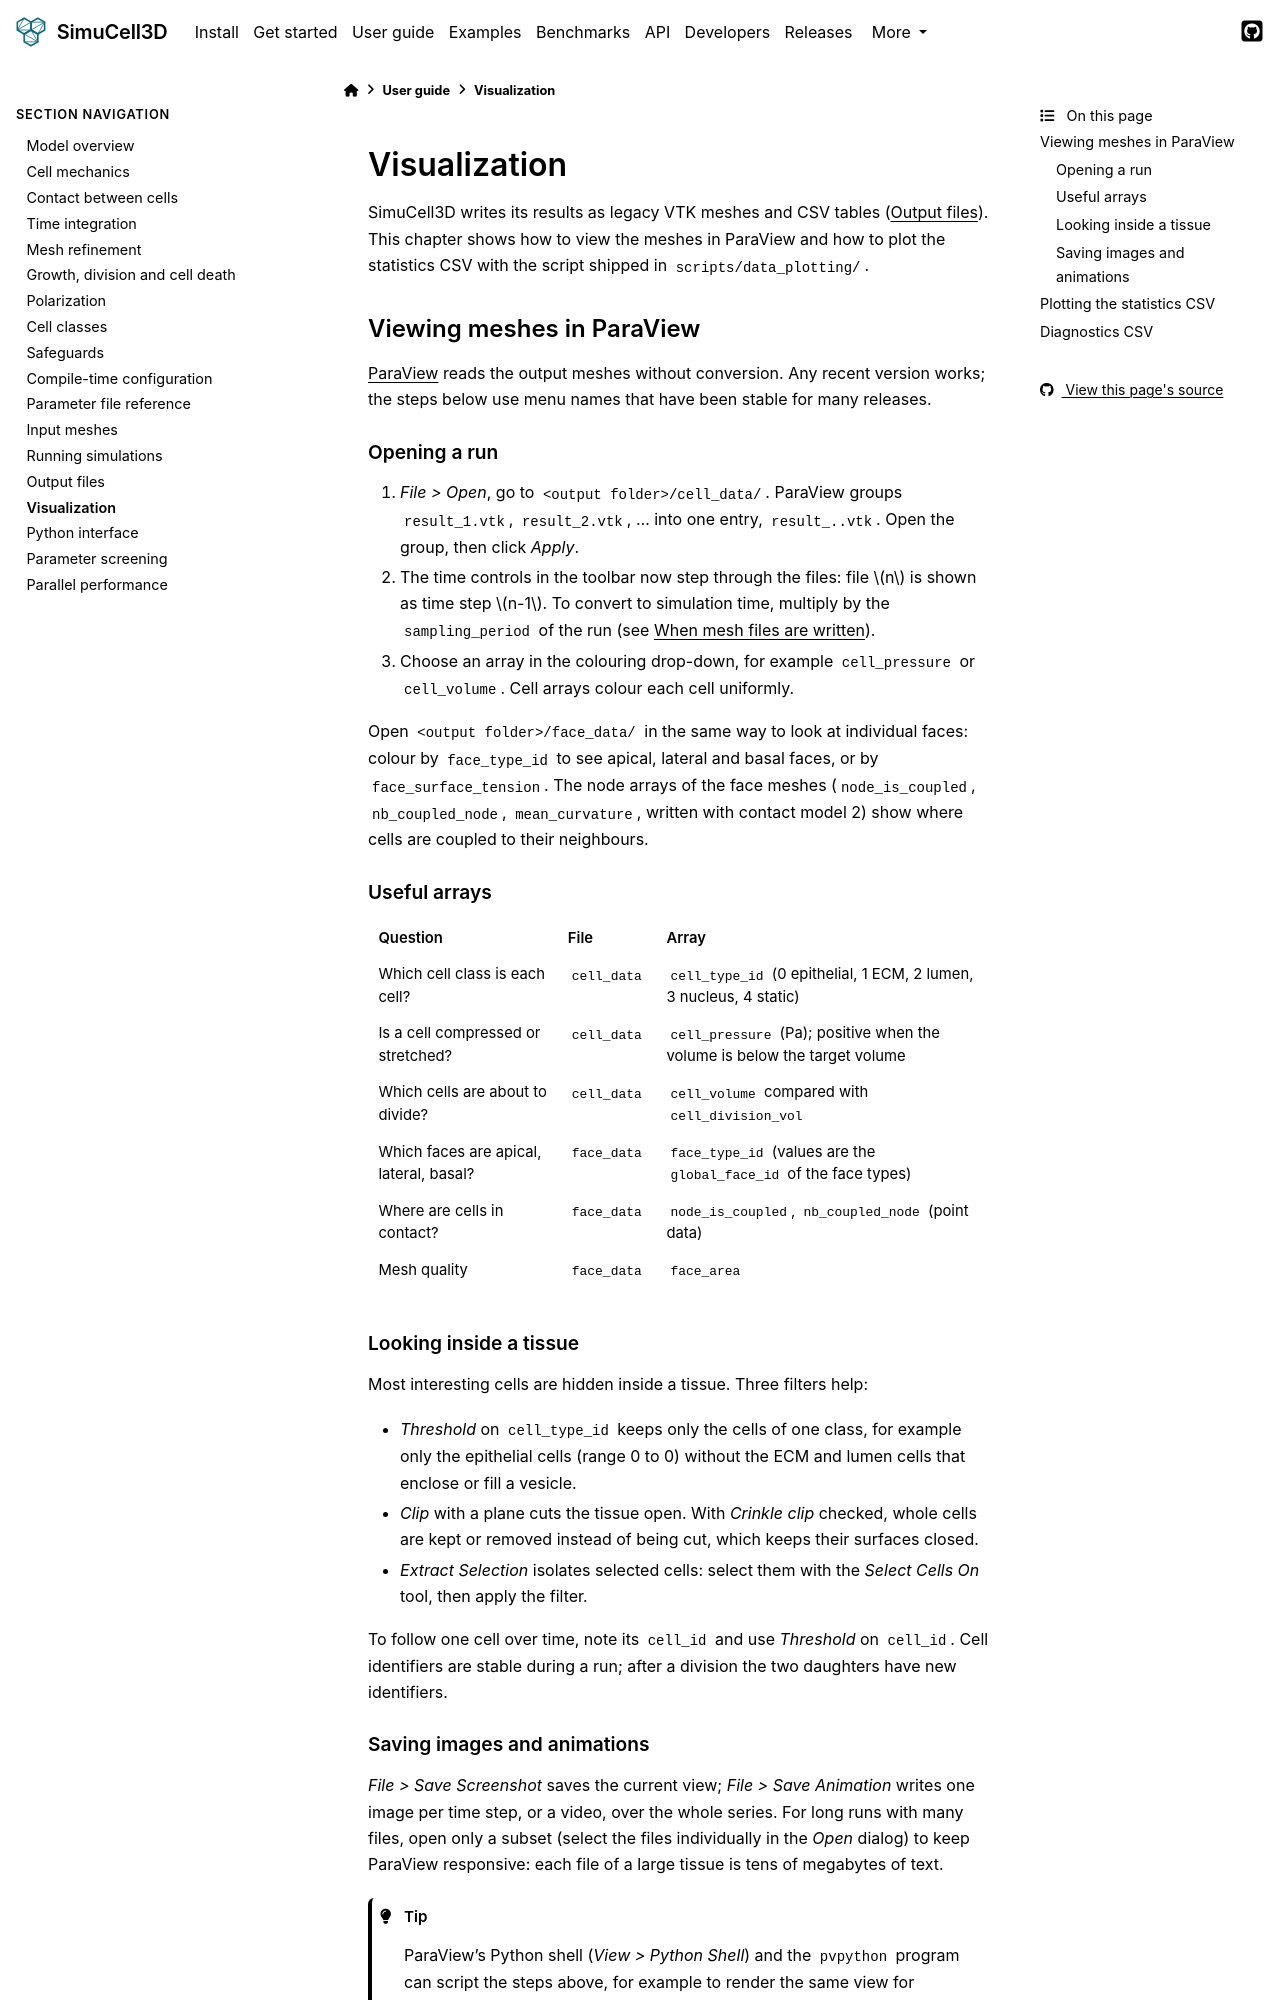

repository: nilesh-patil/simucell3d · page: stable/user_guide/15_visualization.html · generator: sphinx

(ug-visualization)=
# Visualization

SimuCell3D writes its results as legacy VTK meshes and CSV tables
({doc}`/user_guide/14_output_files`). This chapter shows how to view the meshes in ParaView and
how to plot the statistics CSV with the script shipped in `scripts/data_plotting/`.

## Viewing meshes in ParaView

[ParaView](https://www.paraview.org/download/) reads the output meshes without conversion. Any
recent version works; the steps below use menu names that have been stable for many releases.

### Opening a run

1. *File > Open*, go to `<output folder>/cell_data/`. ParaView groups `result_1.vtk`,
   `result_2.vtk`, ... into one entry, `result_..vtk`. Open the group, then click *Apply*.
2. The time controls in the toolbar now step through the files: file $n$ is shown as time
   step $n-1$. To convert to simulation time, multiply by the `sampling_period` of the run
   (see [When mesh files are written](14_output_files.md#when-mesh-files-are-written)).
3. Choose an array in the colouring drop-down, for example `cell_pressure` or
   `cell_volume`. Cell arrays colour each cell uniformly.

Open `<output folder>/face_data/` in the same way to look at individual faces: colour by
`face_type_id` to see apical, lateral and basal faces, or by `face_surface_tension`. The node
arrays of the face meshes (`node_is_coupled`, `nb_coupled_node`, `mean_curvature`, written
with contact model 2) show where cells are coupled to their neighbours.

### Useful arrays

| Question | File | Array |
|---|---|---|
| Which cell class is each cell? | `cell_data` | `cell_type_id` (0 epithelial, 1 ECM, 2 lumen, 3 nucleus, 4 static) |
| Is a cell compressed or stretched? | `cell_data` | `cell_pressure` (Pa); positive when the volume is below the target volume |
| Which cells are about to divide? | `cell_data` | `cell_volume` compared with `cell_division_vol` |
| Which faces are apical, lateral, basal? | `face_data` | `face_type_id` (values are the `global_face_id` of the face types) |
| Where are cells in contact? | `face_data` | `node_is_coupled`, `nb_coupled_node` (point data) |
| Mesh quality | `face_data` | `face_area` |
